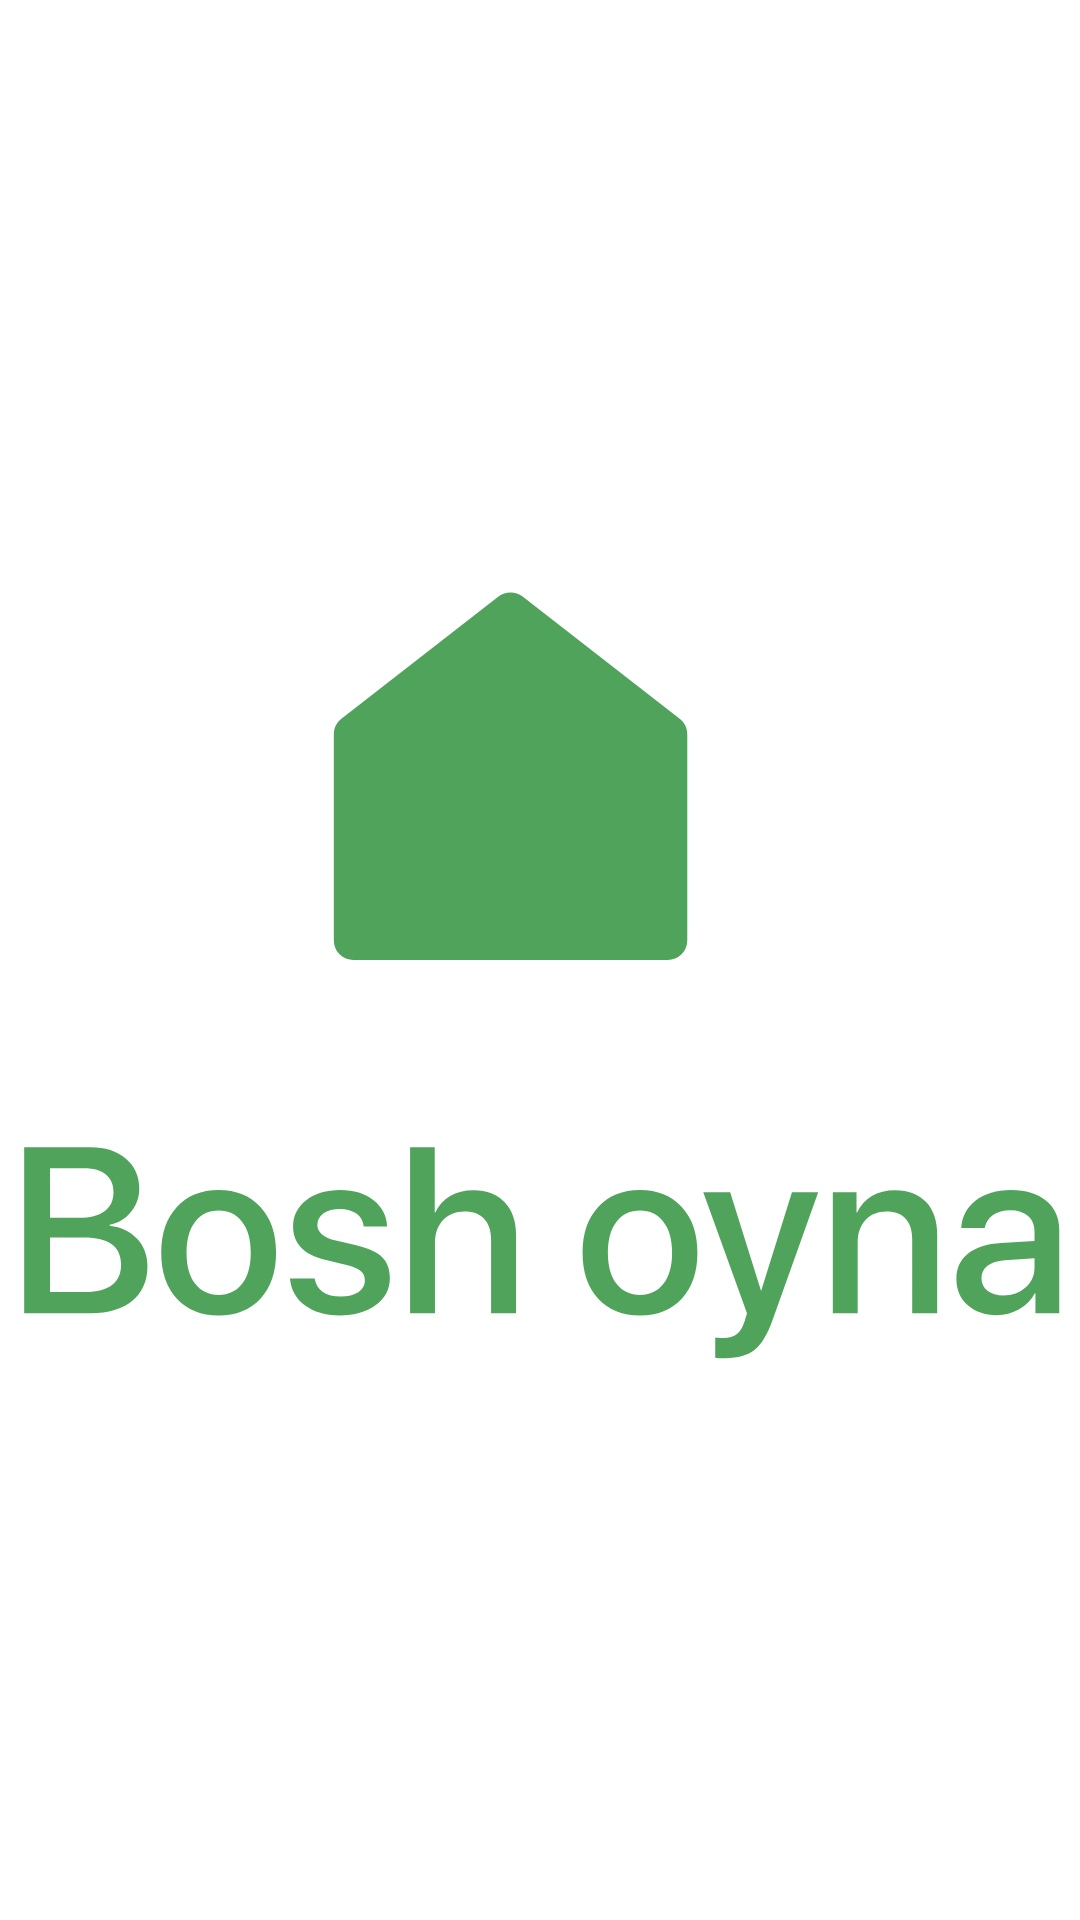

The Android layout XML behind this screen, and the referenced resources:
<!-- AndroidManifest.xml: application theme Theme.ExchangeRates -->
<!-- res/layout/tab_layout_main.xml -->
<?xml version="1.0" encoding="utf-8"?>
<LinearLayout
    xmlns:android="http://schemas.android.com/apk/res/android"
    android:layout_width="wrap_content"
    android:layout_height="wrap_content">

    <ImageView
        android:id="@+id/image_tab_item_main"
        android:layout_width="match_parent"
        android:layout_height="match_parent"
        android:src="@drawable/ic_home_selected"/>

</LinearLayout>
<!-- resources referenced by this layout -->
<resources>
  <!-- drawable ic_home_selected: vector/xml drawable (drawable-v24, 6626 chars, omitted) -->
  <style name="Theme.ExchangeRates" parent="Theme.MaterialComponents.DayNight.NoActionBar">
          
          <item name="colorPrimary">@color/purple_500</item>
          <item name="colorPrimaryVariant">@color/purple_700</item>
          <item name="colorOnPrimary">@color/white</item>
          
          <item name="colorSecondary">@color/teal_200</item>
          <item name="colorSecondaryVariant">@color/teal_700</item>
          <item name="colorOnSecondary">@color/black</item>
          
          <item name="android:windowLightStatusBar" tools:targetApi="m">true</item>
          <item name="android:statusBarColor" tools:targetApi="l">#F5F5F5</item>
          
      </style>
  <color name="purple_500">#FFFFFFFF</color>
  <color name="purple_700">#FF3700B3</color>
  <color name="white">#FFFFFFFF</color>
  <color name="teal_200">#FF03DAC5</color>
  <color name="teal_700">#FF018786</color>
  <color name="black">#FF000000</color>
</resources>
